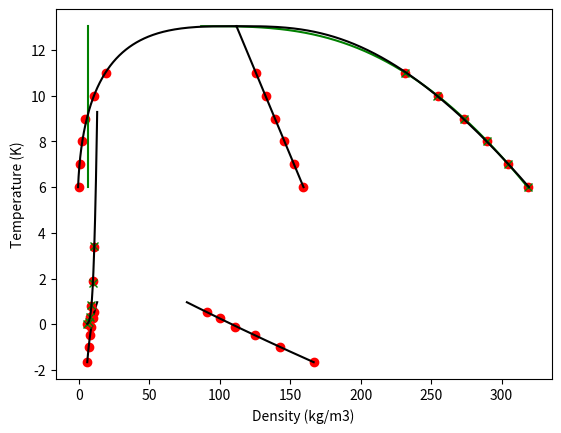

Write Python code to recreate this figure.

# coding: utf-8

import numpy as np
import matplotlib.pyplot as plt
from scipy import stats
from scipy.optimize import minimize  

class ITIC_VLE(object):
    
    def __init__(self, Tsat, rhol, rhov, Psat):
        
        # Ensures that the lowest density IC corresponds to maximum temperature 
        rhol = rhol[np.argmax(Tsat):]
        rhov = rhov[np.argmax(Tsat):]
        Psat = Psat[np.argmax(Tsat):]
        Tsat = Tsat[np.argmax(Tsat):]  
    
        # Ensures that no Psats of 0
        Tsat = Tsat[Psat>0]
        rhol = rhol[Psat>0]
        rhov = rhov[Psat>0]
        Psat = Psat[Psat>0]
        
        self.Tsat = Tsat
        self.rhol = rhol
        self.rhov = rhov
        self.Psat = Psat
        self.logPsat = np.log10(Psat)
        self.invTsat = 1000./Tsat
        self.beta = 0.326
        self.fitAntoine()
        self.fitRectScale()
        self.fitrhol()
        self.fitrhov()
        self.Pc = self.PsatHat(self.Tc)
        
    def SSE(self,data,model):
        SE = (data - model)**2
        SSE = np.sum(SE)
        return SSE 

    def logPAntoine(self,b,T):
        logP = b[0] - b[1]/(b[2] + T)
        return logP

    def guessAntoine(self):
        slope, intercept, r_value, p_value, std_err = stats.linregress(self.invTsat,self.logPsat)
        guess = np.array([intercept,-slope*1000.,0])
        return guess
    
    def fitAntoine(self):
        Tfit = self.Tsat
        logPfit = self.logPsat
        SSElog = lambda b: self.SSE(logPfit,self.logPAntoine(b,Tfit))
        guess = self.guessAntoine()
        if len(Tfit) >= 3:
            bopt = minimize(SSElog,guess).x
        else:
            bopt = guess
        self.boptPsat = bopt
        return bopt
    
    def logPsatHat(self,T):
        bopt = self.boptPsat
        logPsatHat = self.logPAntoine(bopt,T)
        return logPsatHat

    def PsatHat(self,T):
        PsatHat = 10.**(self.logPsatHat(T))
        return PsatHat
    
    def rholRectScale(self,b,T):
        beta = self.beta
        rhol = b[0] + b[1]*(b[2] - T) + b[3]*(b[2] - T)**beta
        return rhol
    
    def rhovRectScale(self,b,T):
        beta = self.beta
        rhov = b[0] + b[1]*(b[2] - T) - b[3]*(b[2] - T)**beta
        return rhov
    
    def rhorRect(self,b,T):
        rhor = b[0] + b[1]*(b[2]-T)
        return rhor
    
    def rhosScale(self,b,T):
        beta = self.beta
        rhos = b[3]*(b[2]-T)**beta
        return rhos
    
    def guessRectScale(self):
        self.rhor = (self.rhol + self.rhov)/2.
        rhocGuess = np.mean(self.rhor)
        TcGuess = np.max(self.Tsat)/0.85
        guess = np.array([rhocGuess,2,TcGuess,50])
        ylin = self.rhol - rhocGuess #Modify to get decent guesses
        xlin = lambda b: self.rholRectScale(np.array([rhocGuess,b[0],TcGuess,b[1]]),self.Tsat) - rhocGuess
        SSEguess = lambda b: self.SSE(ylin,xlin(b))
        guess = np.array([2,50])
        bnd = ((0,None),(0,None))
        bopt = minimize(SSEguess,guess,bounds=bnd).x
        guess = np.array([rhocGuess,bopt[0],TcGuess,bopt[1]])
        return guess
    
    def fitRectScale(self):
        Tfit = self.Tsat
        rhorfit = (self.rhol + self.rhov)/2.
        rhosfit = (self.rhol - self.rhov)/2.
        SSErhor = lambda b: self.SSE(rhorfit,self.rhorRect(b,Tfit))
        SSErhos = lambda b: self.SSE(rhosfit,self.rhosScale(b,Tfit))
        SSERectScale = lambda b: SSErhor(b) + SSErhos(b)
        guess = self.guessRectScale()
        if len(Tfit) >= 2:
            bnd = ((0,np.min(self.rhol)),(0,None),(np.max(Tfit),None),(0,None))
            bopt = minimize(SSERectScale,guess,bounds=bnd).x
        else:
            bopt = guess
        self.rhoc = bopt[0]
        self.Tc = bopt[2]
        self.boptRectScale = bopt
        return bopt
    
    def fitrhol(self):
        Tfit, rholfit = self.Tsat, self.rhol
        SSErhol = lambda b: self.SSE(rholfit,self.rholRectScale(b,Tfit))
        guess = self.boptRectScale
        #print(SSErhol(guess))
        if len(Tfit) >= 4: #rhol can get a better fit, although it extrapolates poorly
#            bnd = ((0,np.min(rholfit)),(0,None),(np.max(Tfit),None),(0,None))
            bnd = ((0,np.min(rholfit)),(0,None),(self.Tc,self.Tc),(0,None)) #Sets Tc to what RectScale got
            bopt = minimize(SSErhol,guess,bounds=bnd).x
        else:
            bopt = guess
        self.boptrhol = bopt
        #bopt = guess #If the optimization is not converging, this is a better option
        return bopt
    
    def rholHat(self,T):
        bopt = self.boptrhol
        rholHat = self.rholRectScale(bopt,T)
        return rholHat
    
    def fitrhov(self):
        Tfit, rhovfit = self.Tsat, self.rhov
        SSErhov = lambda b: self.SSE(rhovfit,self.rhovRectScale(b,Tfit))
        guess = self.boptRectScale
        #print(guess)
        #print(SSErhol(guess))
        if len(Tfit) >= 6: #rhov has problems fitting the data, better to just use from Rect Scale
            bnd = ((0,np.min(rhovfit)),(0,None),(np.max(Tfit),None),(0,None))
            bopt = minimize(SSErhov,guess,bounds=bnd).x
        else:
            bopt = guess
        self.boptrhov = bopt
        #bopt = guess #If the optimization is not converging, this is a better option
        return bopt
    
    def rhovHat(self,T):
        bopt = self.boptrhov
        #print(bopt)
        rhovHat = self.rhovRectScale(bopt,T)
        return rhovHat
    
    def rhorHat(self,T):
        bopt = self.boptRectScale
        rhorHat = self.rhorRect(bopt,T)
        return rhorHat

def main():
    
    # Values for Potoff model predicted from TraPPE samples
    # Taken from PCFR-ITIC
#    Tsat = np.array([276.778, 251.3329, 221.4212, 187.5534, 149.2056])
#    rhol = np.array([428.5761,471.4212,514.2969,557.1258,600.0072])
#    rhov = np.array([43.59846,21.13519,7.967988,1.86442,0.143268])
#    Psat = np.array([23.62316,12.02041,4.435127,0.938118,0.058897])
    
    # Taken from MBAR-ITIC
#    Tsat = np.array([211.3574, 197.6162, 178.8908, 123.1425, 102.5166])
#    rhol = np.array([428.5761,471.4212,514.2969,557.1258,600.0072])
#    rhov = np.array([10.07994, 7.19709, 3.250055, 0.042836, 0.002265])
#    Psat = np.array([30.20705, 19.92031, 7.845697, 0.12644, 0.007994])
##    

    #ref0rr21 for scan at highEps with lam16. Perhaps IC is above critical point
#    Tsat = np.array([38.4551842,	152.0941454,	102.5972211,	68.34082747,	64.65333992])
#    rhol = np.array([428.5760696,	471.4212141,	514.2968664,	557.1257821,	600.0072033])
#    rhov = np.array([0,	0.514123698,	0.100480245,	4.62E-05,	1.33E-05])
#    Psat = np.array([0,	1.265481573,	0.376355903,	0.000244417,	7.41E-05])
    
    #ref0rr123 problematic for fitting because of bounds on guess
#    Tsat = np.array([95.42869923,	165.489684,	136.1076539,	81.68891776,	75.7025512])
#    rhol = np.array([428.5760696,	471.4212141,	514.2968664,	557.1257821,	600.0072033])
#    rhov = np.array([0.012913259,	2.580919739,	1.082752784,	3.55E-04,	7.02E-05])
#    Psat = np.array([0.04927028,	6.977463115,	3.689933732,	0.001572231,	3.35E-04])
    
    #ref0rr168 problematic for fitting, overflow in Psat
#    Tsat = np.array([38.68872081,	152.57235,	104.491397,	68.76362042,	64.86466136])
#    rhol = np.array([428.5760696,	471.4212141,	514.2968664,	557.1257821,	600.0072033])
#    rhov = np.array([0,	0.742605243,	0.089549641,	2.29E-05,	5.69E-06])
#    Psat = np.array([0,	1.857142769,	0.321819648,	0.000120528,	3.17E-05])

    # My Helium results:
    
    Tsat = np.array([6,7,8,9,10,11]) #[K]
    rhol = np.array([0.31871202,0.30470999,0.289710787,0.273406827,0.254900377,0.231594877])*1000. #[kg/m3]
    rhov = np.array([0.000179161,0.000713421,0.002167491,0.004683633,0.010768837,0.019240848])*1000. #[kg/m3]
    Psat = np.array([2.221184667,10.17843633,34.23847833,80.274382,188.3929867,337.2498733])/100. #[bar]
    # Have to make sure that Tsat[0] is the highest value since this code was written for ITIC
    Tsat = Tsat[::-1]
    rhol = rhol[::-1]
    rhov = rhov[::-1]
    Psat = Psat[::-1]
    
    #######

    ITIC_fit = ITIC_VLE(Tsat,rhol,rhov,Psat)
    
    invTsat = ITIC_fit.invTsat
    logPsat = ITIC_fit.logPsat
    Tsat = ITIC_fit.Tsat
    rhol = ITIC_fit.rhol
    rhov = ITIC_fit.rhov
    rhor = ITIC_fit.rhor
    Psat = ITIC_fit.Psat
#    ITIC_fit.fitRectScale()
#    #Tc = ITIC_fit.boptRectScale[2] #Very poor Tc since only using rhol
    Tc = ITIC_fit.Tc
    Pc = ITIC_fit.Pc
    rhoc = ITIC_fit.rhoc
    
    print('Critical temperature = '+str(np.round(Tc,2))+' K, Critical Pressure = '+str(np.round(Pc,3))+' bar, Critical Density = '+str(np.round(rhoc,1))+' (kg/m3).')
#    
##    invTsat = 1000./Tsat
##    logPsat = np.log10(Psat)
#
    Tplot = np.linspace(min(Tsat),Tc,1000)
    invTplot = 1000./Tplot
    logPsatplot = ITIC_fit.logPsatHat(Tplot)
    rholplot = ITIC_fit.rholHat(Tplot)
    rholRSplot = ITIC_fit.rholRectScale(ITIC_fit.boptRectScale,Tplot)
    Psatplot = ITIC_fit.PsatHat(Tplot)
    rhovplot = ITIC_fit.rhovHat(Tplot)
    rhovRSplot = ITIC_fit.rhovRectScale(ITIC_fit.boptRectScale,Tplot)
    rhorplot = ITIC_fit.rhorHat(Tplot)
    Psatsmoothed = ITIC_fit.PsatHat(Tsat)
    rholsmoothed = ITIC_fit.rholHat(Tsat)
#    print(Psatplot)
#    print(Psatsmoothed)
    
    plt.plot(invTsat,logPsat,'ro')
    plt.plot(invTplot,logPsatplot,'k')
    plt.xlabel('1000/T (K)')
    plt.ylabel('log(Psat/bar)')
    plt.show()
    
    plt.plot(Tsat,logPsat,'ro')
    plt.plot(Tplot,logPsatplot,'k')
    plt.xlabel('Temperature (K)')
    plt.ylabel('log(Psat/bar)')
    plt.show()
    
    plt.plot(Tsat,Psat,'ro')
    plt.plot(Tsat,Psatsmoothed,'gx')
    plt.plot(Tplot,Psatplot,'k')
    plt.xlabel('Temperature (K)')
    plt.ylabel('Psat (bar)')
    plt.show()

    plt.plot(rhol,Tsat,'ro')
    plt.plot(rhov,Tsat,'ro')
    plt.plot(rhor,Tsat,'ro')
    plt.plot(rholsmoothed,Tsat,'gx')
    plt.plot(rholplot,Tplot,'g')
    plt.plot(rhovplot,Tplot,'g')
    plt.plot(rhorplot,Tplot,'k')
    plt.plot(rholRSplot,Tplot,'k')
    plt.plot(rhovRSplot,Tplot,'k')
    plt.xlabel('Density (kg/m3)')
    plt.ylabel('Temperature (K)')
    plt.show()

if __name__ == '__main__':
    
    main()